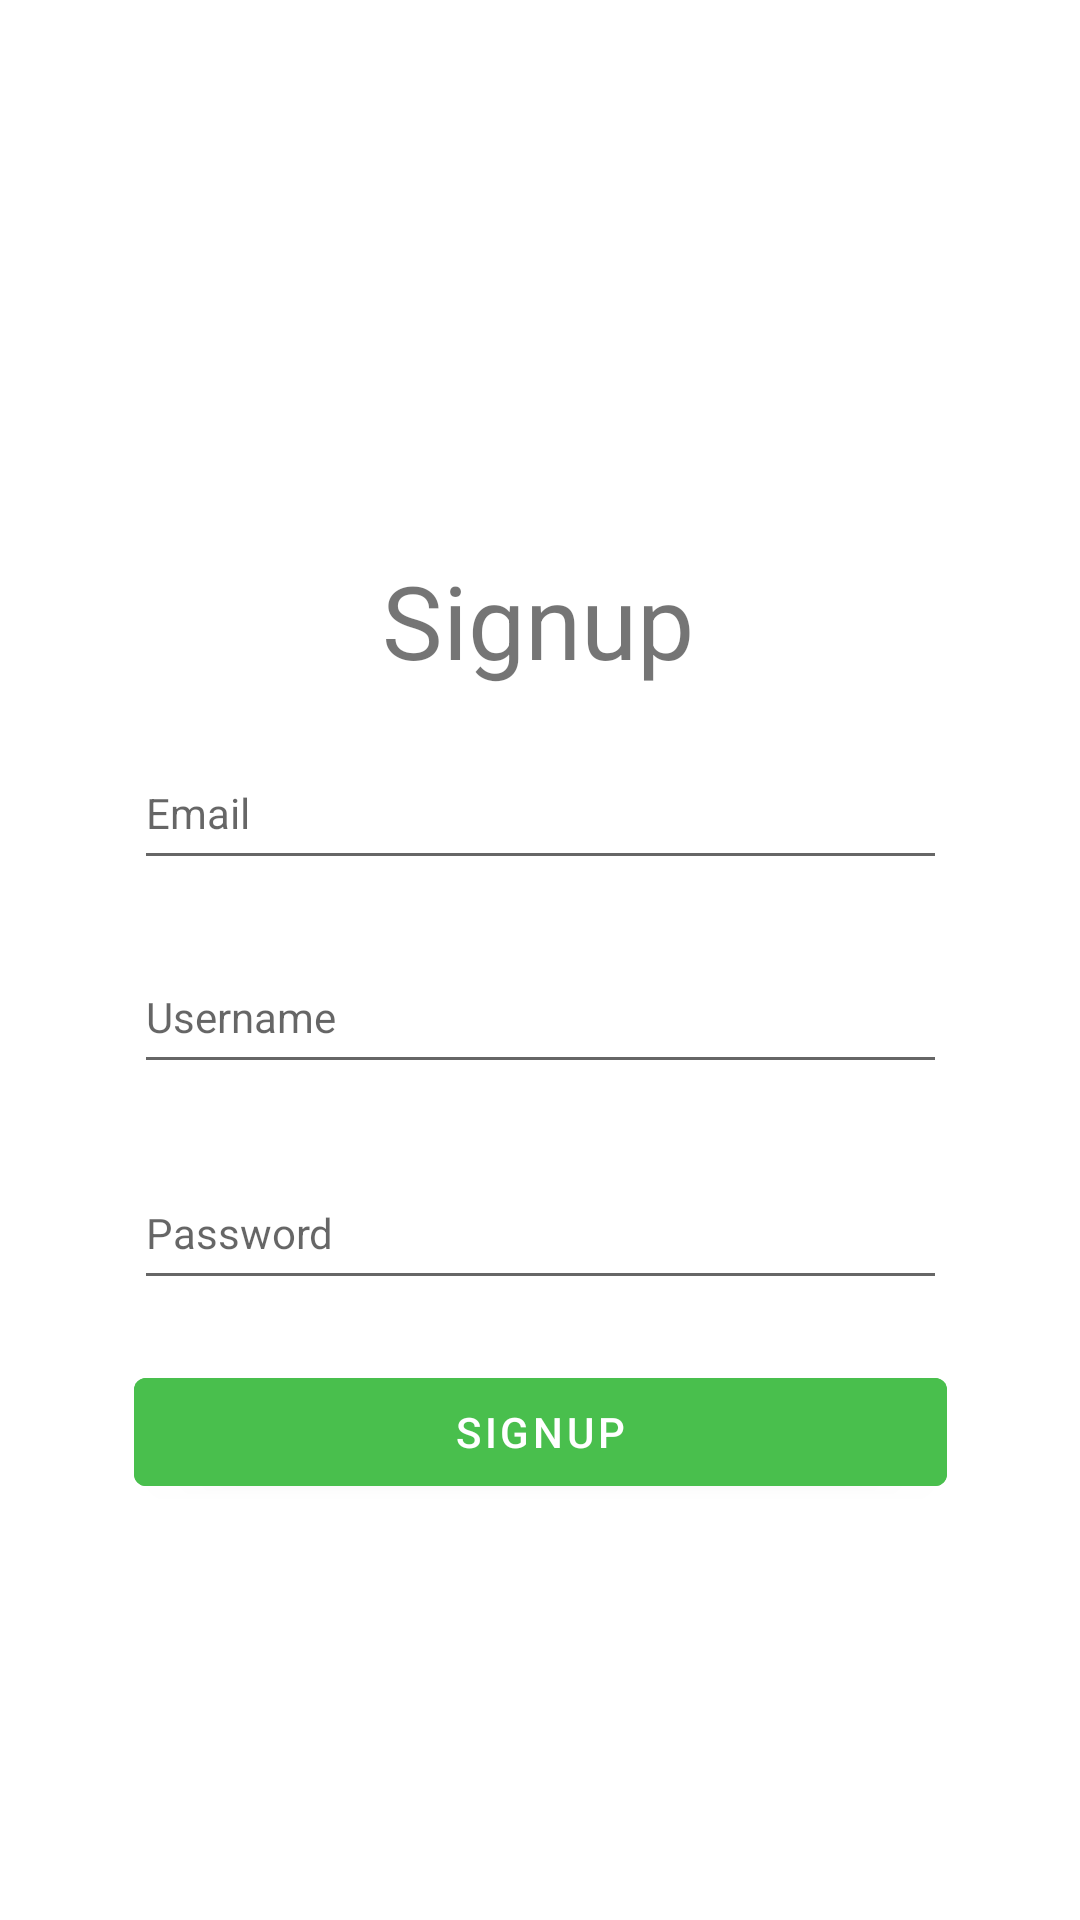

Write the Android layout XML for this screen, with the resource values it uses.
<!-- AndroidManifest.xml: application theme Theme.Capstone -->
<!-- res/layout/activity_signup.xml -->
<?xml version="1.0" encoding="utf-8"?>
<androidx.constraintlayout.widget.ConstraintLayout xmlns:android="http://schemas.android.com/apk/res/android"
    xmlns:app="http://schemas.android.com/apk/res-auto"
    xmlns:tools="http://schemas.android.com/tools"
    android:layout_width="match_parent"
    android:layout_height="match_parent"
    tools:context=".SignupActivity">

    <TextView
        android:id="@+id/tvLogin"
        android:layout_width="wrap_content"
        android:layout_height="wrap_content"
        android:layout_marginTop="184dp"
        android:text="@string/signup"
        android:textSize="34sp"
        app:layout_constraintEnd_toEndOf="parent"
        app:layout_constraintHorizontal_bias="0.498"
        app:layout_constraintStart_toStartOf="parent"
        app:layout_constraintTop_toTopOf="parent" />

    <EditText
        android:id="@+id/etUsername"
        android:layout_width="271dp"
        android:layout_height="48dp"
        android:layout_marginTop="20dp"
        android:ems="10"
        android:hint="@string/username"
        android:inputType="textEmailAddress"
        android:textSize="14sp"
        app:layout_constraintEnd_toEndOf="parent"
        app:layout_constraintStart_toStartOf="parent"
        app:layout_constraintTop_toBottomOf="@+id/etEmail"
        tools:ignore="TouchTargetSizeCheck" />

    <EditText
        android:id="@+id/etPassword"
        android:layout_width="271dp"
        android:layout_height="48dp"
        android:layout_marginTop="24dp"
        android:ems="10"
        android:hint="@string/password"
        android:inputType="textPassword"
        android:textSize="14sp"
        app:layout_constraintEnd_toEndOf="parent"
        app:layout_constraintStart_toStartOf="parent"
        app:layout_constraintTop_toBottomOf="@+id/etUsername"
        tools:ignore="TouchTargetSizeCheck" />

    <Button
        android:id="@+id/bSignup"
        android:layout_width="271dp"
        android:layout_height="48dp"
        android:layout_marginTop="20dp"
        android:backgroundTint="#49BF4D"
        android:text="@string/signup"
        android:textColor="@color/white"
        app:layout_constraintEnd_toEndOf="parent"
        app:layout_constraintStart_toStartOf="parent"
        app:layout_constraintTop_toBottomOf="@+id/etPassword" />

    <EditText
        android:id="@+id/etEmail"
        android:layout_width="271dp"
        android:layout_height="48dp"
        android:layout_marginTop="16dp"
        android:ems="10"
        android:hint="Email"
        android:inputType="textEmailAddress"
        android:textSize="14sp"
        app:layout_constraintEnd_toEndOf="parent"
        app:layout_constraintStart_toStartOf="parent"
        app:layout_constraintTop_toBottomOf="@+id/tvLogin"
        tools:ignore="TouchTargetSizeCheck" />

</androidx.constraintlayout.widget.ConstraintLayout>
<!-- resources referenced by this layout -->
<resources>
  <color name="white">#FFFFFFFF</color>
  <string name="password">Password</string>
  <string name="signup">Signup</string>
  <string name="username">Username</string>
  <style name="Theme.Capstone" parent="Theme.MaterialComponents.Light.NoActionBar">
          
          <item name="colorPrimary">@color/purple_500</item>
          <item name="colorPrimaryVariant">@color/purple_700</item>
          <item name="colorOnPrimary">@color/white</item>
          
          <item name="colorSecondary">@color/teal_200</item>
          <item name="colorSecondaryVariant">@color/teal_700</item>
          <item name="colorOnSecondary">@color/black</item>
          
          <item name="android:statusBarColor" tools:targetApi="l">?attr/colorPrimaryVariant</item>
          
          <item name="windowActionBar">false</item>
          <item name="windowNoTitle">true</item>
      </style>
  <color name="purple_500">#FF6200EE</color>
  <color name="purple_700">#FF3700B3</color>
  <color name="teal_200">#FF03DAC5</color>
  <color name="teal_700">#FF018786</color>
  <color name="black">#FF000000</color>
</resources>
